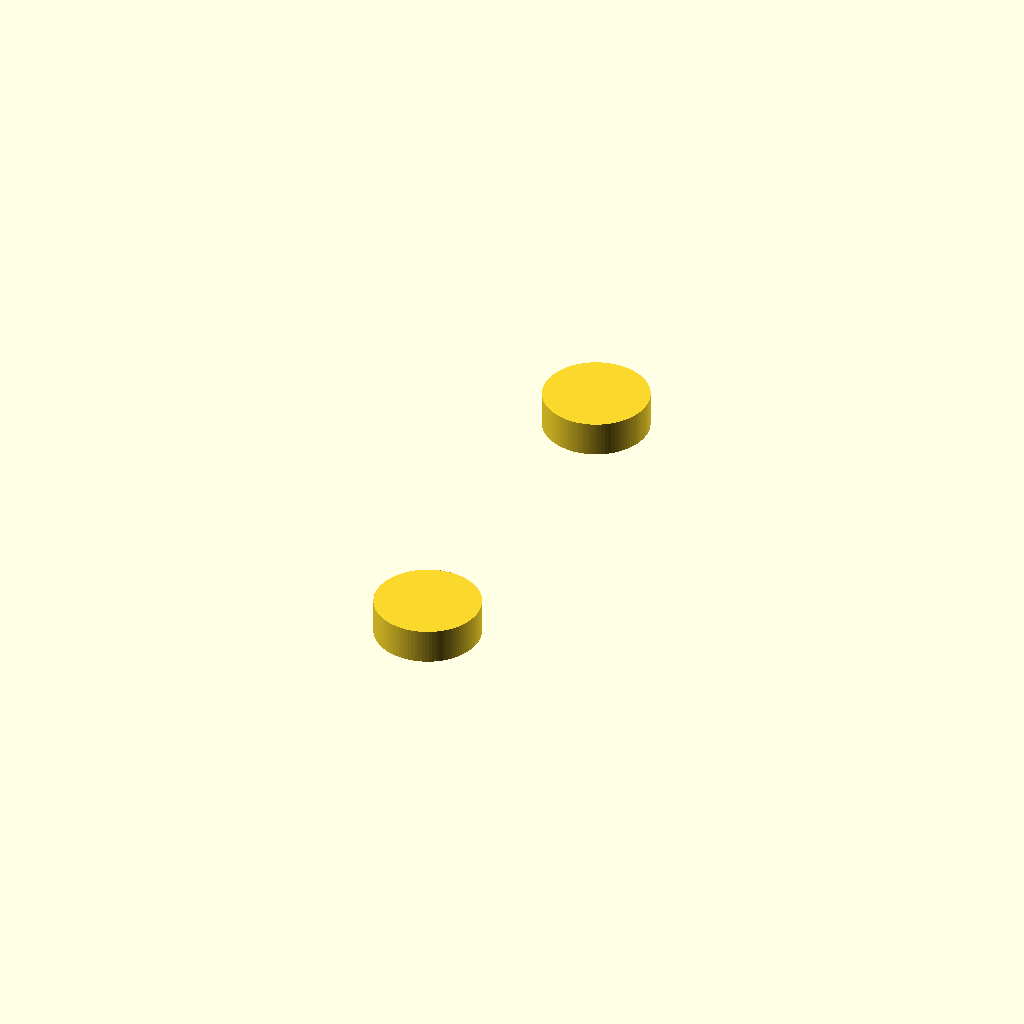
Cell 1: rendered with the file's own defaults.
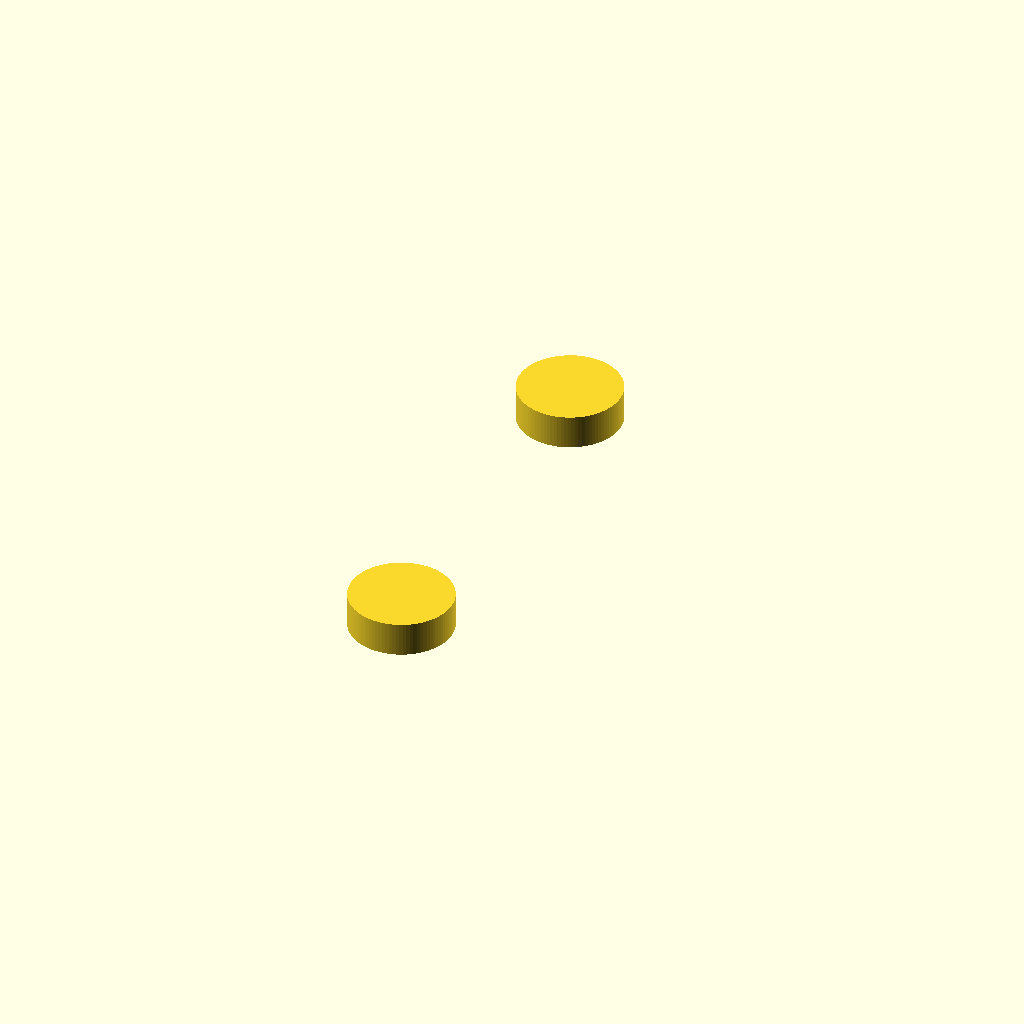
Cell 2: the same model with seam_depth = 32.
All cells are drawn from one camera (rotation 55°, 0°, 25°, orthographic, colour scheme Cornfield), so only the parameter changes between them.
The OpenSCAD source (bolt_pad_modifier.scad):
// Optional slicer modifier: two 30 mm cylinders covering the bolt pads of the
// half. Load this in Orca as a Modifier on the object, then set its sparse
// infill density to 100%.
//
// Coordinates match out/seat_board_half.3mf, which is centred on the origin.
include <seat_board_lib.scad>

seam_depth = 16;
seam_gap   = 0.15;

// the half spans x = -board_len/2 .. seam_depth-gap, so this centres it
dx = (board_len / 2 - seam_depth + seam_gap) / 2;

for (sy = [-1, 1])
    translate([-pitch_x / 2 + dx, sy * pitch_y / 2, 0])
        cylinder(d = 30, h = total_height, $fn = 96);
Parameter table extracted from the source (name, type, default, range or options):
seam_depth: number, default 16
seam_gap: number, default 0.15
